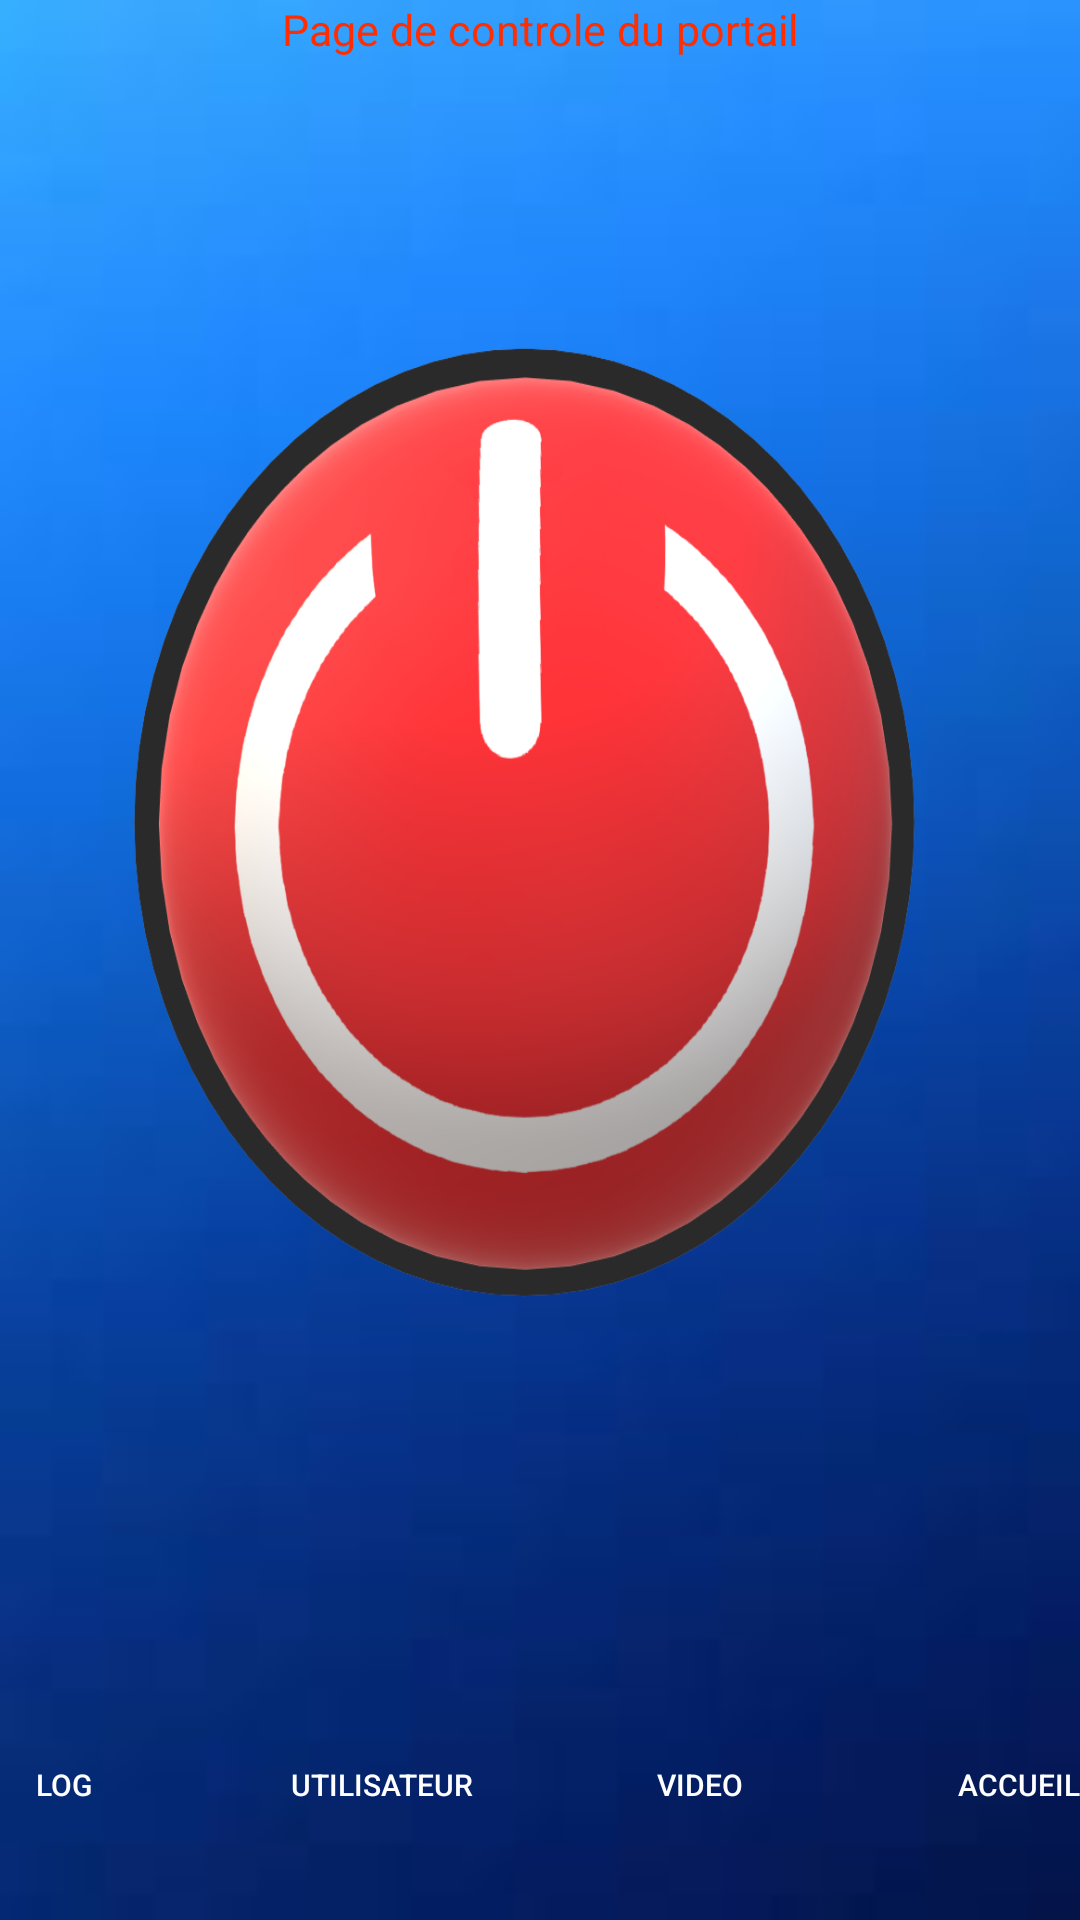

Layout XML and referenced resources for this Android screen:
<!-- AndroidManifest.xml: application theme Theme.AppCompat.DayNight.DarkActionBar -->
<!-- res/layout/activity4_bouton_admin.xml -->
<?xml version="1.0" encoding="utf-8"?>
<androidx.constraintlayout.widget.ConstraintLayout xmlns:android="http://schemas.android.com/apk/res/android"
    xmlns:app="http://schemas.android.com/apk/res-auto"
    xmlns:tools="http://schemas.android.com/tools"
    android:layout_width="match_parent"
    android:layout_height="match_parent"
    android:background="@drawable/fond_page"
    tools:context=".Main7_boutton_admin">

    <LinearLayout
        android:layout_width="374dp"
        android:layout_height="405dp"
        android:orientation="vertical"
        app:layout_constraintBottom_toTopOf="@+id/linearLayout"
        app:layout_constraintEnd_toEndOf="parent"
        app:layout_constraintHorizontal_bias="0.5"
        app:layout_constraintStart_toStartOf="parent"
        app:layout_constraintTop_toBottomOf="@+id/textView8">

        <Button
            android:id="@+id/ouvrir"
            android:layout_width="373dp"
            android:layout_height="367dp"
            android:background="@drawable/led_off" />
    </LinearLayout>

    <LinearLayout
        android:id="@+id/linearLayout"
        android:layout_width="424dp"
        android:layout_height="69dp"
        android:orientation="horizontal"
        app:layout_constraintBottom_toBottomOf="parent"
        app:layout_constraintEnd_toEndOf="parent"
        app:layout_constraintHorizontal_bias="0.5"
        app:layout_constraintStart_toStartOf="parent">

        <Button
            android:id="@+id/log"
            android:layout_width="wrap_content"
            android:layout_height="wrap_content"
            android:layout_weight="1"
            android:background="@android:color/transparent"
            android:text="@string/log"
            android:textColor="@color/white"
            android:textSize="30px" />

        <Button
            android:id="@+id/users"
            android:layout_width="wrap_content"
            android:layout_height="wrap_content"
            android:layout_weight="1"
            android:background="@android:color/transparent"
            android:text="@string/users"
            android:textColor="@color/white"
            android:textSize="30px" />

        <Button
            android:id="@+id/Image"
            android:layout_width="wrap_content"
            android:layout_height="wrap_content"
            android:layout_weight="1"
            android:background="@android:color/transparent"
            android:text="@string/button_video"
            android:textColor="@color/white"
            android:textSize="30px" />

        <Button
            android:id="@+id/retour"
            android:layout_width="wrap_content"
            android:layout_height="wrap_content"
            android:layout_weight="1"
            android:background="@android:color/transparent"
            android:text="Accueil"
            android:textColor="@color/white"
            android:textSize="30px" />

    </LinearLayout>

    <TextView
        android:id="@+id/textView8"
        android:layout_width="wrap_content"
        android:layout_height="wrap_content"
        android:text="Page de controle du portail"
        android:textColor="@color/red"
        android:textSize="43px"
        app:layout_constraintEnd_toEndOf="parent"
        app:layout_constraintStart_toStartOf="parent"
        app:layout_constraintTop_toTopOf="parent" />

</androidx.constraintlayout.widget.ConstraintLayout>
<!-- resources referenced by this layout -->
<resources>
  <color name="red">#FF2D00</color>
  <color name="white">#FFFFFFFF</color>
  <!-- drawable fond_page: jpg bitmap (drawable, 1405 bytes) -->
  <!-- drawable led_off: png bitmap (drawable, 232213 bytes) -->
  <string name="button_video">Video</string>
  <string name="log">Log</string>
  <string name="users">Utilisateur</string>
</resources>
